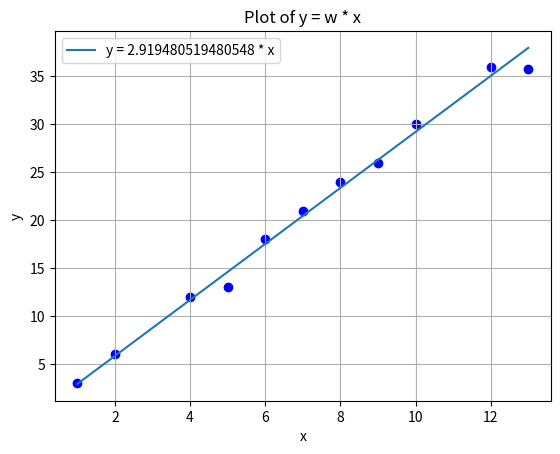

Recreate this plot in Python.
import matplotlib.pyplot as plt
import numpy as np

'''
Let's take notes
First, we will try on a very simple data set, consists only from one attribute.
I think we will try this:
[[1, 2], [2, 4], [3, 6], [4, 8], [5, 10], [6, 11]]
data = [
    {'x': 1, 'y': 2},
    {'x': 2, 'y': 4},
    {'x': 4, 'y': 8},
    {'x': 6, 'y': 12},
    {'x': 7, 'y': 14},
    {'x': 8, 'y': 16},
    {'x': 10, 'y': 20},
    {'x': 12, 'y': 24},
]

Then, what we are trying to do is to find the equation --> y = w*x (we will add +b later) using linear regression
'''
w = 23 # weight (we will use to predict) NOTE: 23 is just random initialization, you can initilize it with anything.

def cost(w):
    res = 0
    for obj in data:
        res += pow(obj['x']*w - obj['y'], 2)
    return res

def predict(x, w):
    return x*w

data = [
    {'x': 1, 'y': 3},
    {'x': 2, 'y': 6},
    {'x': 4, 'y': 12},
    {'x': 5, 'y': 13},
    {'x': 6, 'y': 18},
    {'x': 7, 'y': 21},
    {'x': 8, 'y': 24},
    {'x': 9, 'y': 26},
    {'x': 10, 'y': 30},
    {'x': 12, 'y': 36},
    {'x': 13, 'y': 35.8},
]

def train(w):
    '''
    Train the model using Batch Gradient Descnet
    '''
    new_w = w
    iterations = 10000
    alpha = 0.0001

    for g in range(iterations):
        sum = 0
        for obj in data:
            sum += obj['y'] - obj['x']*new_w
        new_w = new_w + alpha * sum
    
    return new_w

w = train(w)

print("w = ", w)
print("cost(w) = ", cost(w))
print("predict 100: ", predict(100, w))

X = [point['x'] for point in data]
Y = [point['y'] for point in data]

PREDICT_Y = [w*point['x'] for point in data]

plt.scatter(X, Y, color='blue')
plt.plot(X, PREDICT_Y, label=f'y = {w} * x')
plt.xlabel('x')
plt.ylabel('y')
plt.title('Plot of y = w * x')
plt.legend()

plt.grid(True)
plt.show()

